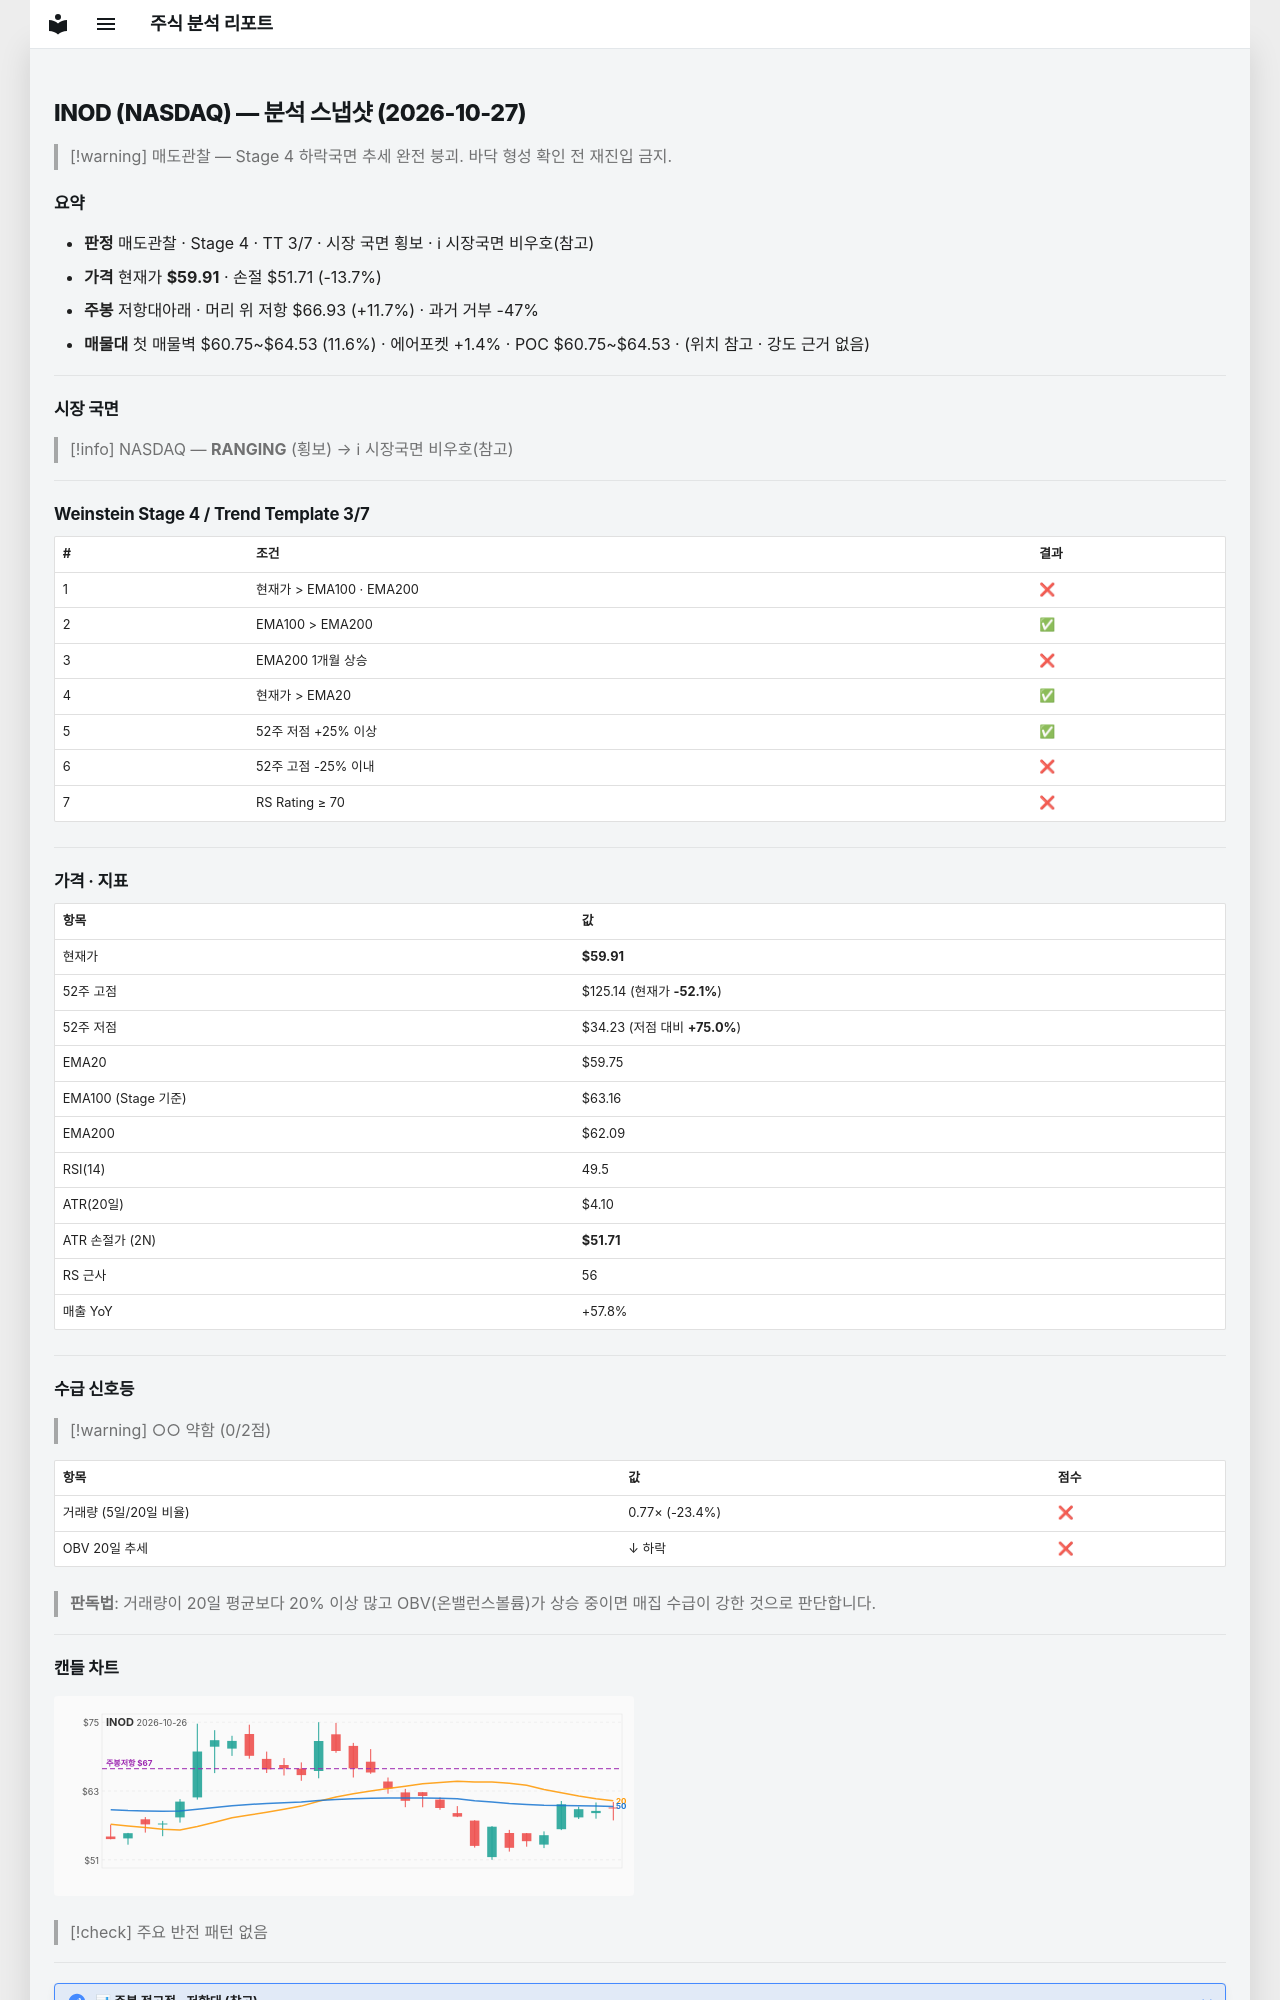

repository: soloandco/stock-reports · page: snapshots/INOD-2026-10-27/index.html · generator: mkdocs

---
type: analysis-snapshot
title: INOD 분석 스냅샷
ticker: INOD
market: NASDAQ
created: 2026-10-27
updated: 2026-10-27
bar-date: 2026-10-26
verdict: 매도관찰
real-rr: 0.86
sma50-gap-pct: 0.3
weekly-position: 저항대아래
weekly-overhead-price: 66.93
weekly-overhead-pct: 11.7
stage: 4
trend-template-score: 3
tt-max: 7
ma-set: ema-20-100-200
price: 59.90999984741211
stop-price: 51.70931636430899
market-regime: RANGING
supply-demand-score: 0/2
supply-demand-label: 약함
status: tracking
tags:
  - stock-agent
  - watchlist
  - INOD
  - analysis
related:
  - "[[analysis-template]]"
---

# INOD (NASDAQ) — 분석 스냅샷 (2026-10-27)

> [!warning] 매도관찰 — Stage 4 하락국면
> 추세 완전 붕괴. 바닥 형성 확인 전 재진입 금지.

## 요약

- **판정** 매도관찰 · Stage 4 · TT 3/7 · 시장 국면 횡보 · ℹ 시장국면 비우호(참고)
- **가격** 현재가 **$59.91** · 손절 $51.71 (-13.7%)
- **주봉** 저항대아래 · 머리 위 저항 $66.93 (+11.7%) · 과거 거부 -47%
- **매물대** 첫 매물벽 $60.75~$64.53 (11.6%) · 에어포켓 +1.4% · POC $60.75~$64.53 · (위치 참고 · 강도 근거 없음)

---

## 시장 국면

> [!info] NASDAQ — **RANGING** (횡보) → ℹ 시장국면 비우호(참고)

---

## Weinstein Stage 4 / Trend Template 3/7

| # | 조건 | 결과 |
|---|------|------|
| 1 | 현재가 > EMA100 · EMA200 | ❌ |
| 2 | EMA100 > EMA200 | ✅ |
| 3 | EMA200 1개월 상승 | ❌ |
| 4 | 현재가 > EMA20 | ✅ |
| 5 | 52주 저점 +25% 이상 | ✅ |
| 6 | 52주 고점 -25% 이내 | ❌ |
| 7 | RS Rating ≥ 70 | ❌ |

---

## 가격 · 지표

| 항목 | 값 |
|------|---|
| 현재가 | **$59.91** |
| 52주 고점 | $125.14 (현재가 **-52.1%**) |
| 52주 저점 | $34.23 (저점 대비 **+75.0%**) |
| EMA20 | $59.75 |
| EMA100 (Stage 기준) | $63.16 |
| EMA200 | $62.09 |
| RSI(14) | 49.5 |
| ATR(20일) | $4.10 |
| ATR 손절가 (2N) | **$51.71** |
| RS 근사 | 56 |
| 매출 YoY | +57.8% |

---
## 수급 신호등

> [!warning] ○○ 약함 (0/2점)

| 항목 | 값 | 점수 |
|------|------|------|
| 거래량 (5일/20일 비율) | 0.77× (-23.4%) | ❌ |
| OBV 20일 추세 | ↓ 하락 | ❌ |

> **판독법**: 거래량이 20일 평균보다 20% 이상 많고 OBV(온밸런스볼륨)가 상승 중이면 매집 수급이 강한 것으로 판단합니다.

---
